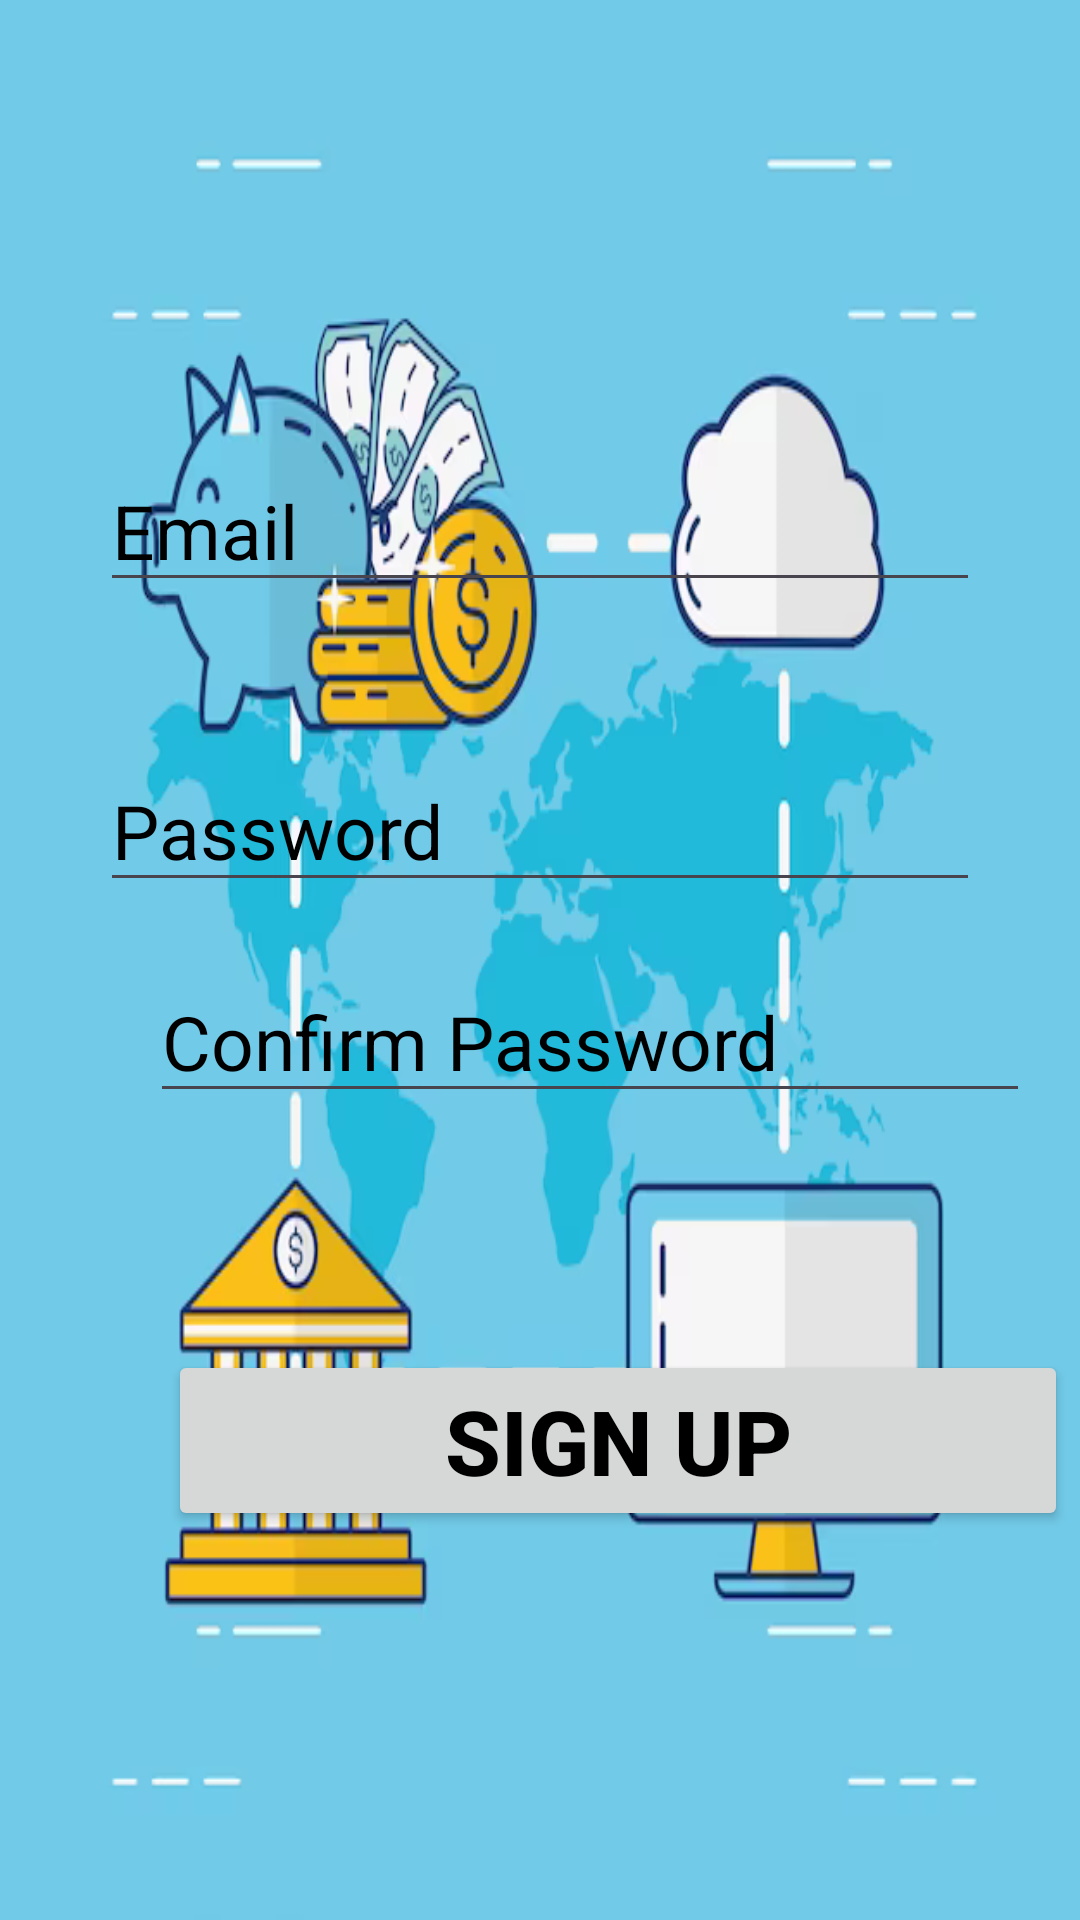

Layout XML and referenced resources for this Android screen:
<!-- AndroidManifest.xml: application theme Theme.BalanceToolApp -->
<!-- res/layout/activity_register.xml -->
<?xml version="1.0" encoding="utf-8"?>
<RelativeLayout xmlns:android="http://schemas.android.com/apk/res/android"
    xmlns:app="http://schemas.android.com/apk/res-auto"
    xmlns:tools="http://schemas.android.com/tools"
    android:layout_width="match_parent"
    android:layout_height="match_parent"
    android:background="@drawable/img"
    tools:context=".Register">
    <EditText
        android:id="@+id/mEdtEmail"
        android:layout_width="wrap_content"
        android:layout_height="wrap_content"
        android:ems="10"
        android:hint="Email"
        android:textColorHint="@color/black"
        android:textSize="25dp"
        android:inputType="textEmailAddress"
        android:layout_marginTop="150dp"
        android:textColor="@color/black"
        android:layout_centerHorizontal="true"
        tools:layout_editor_absoluteX="64dp"
        tools:layout_editor_absoluteY="147dp" />

    <androidx.appcompat.widget.AppCompatCheckedTextView
        android:layout_width="match_parent"
        android:layout_height="match_parent"
        android:layout_alignParentStart="true"
        android:layout_alignParentTop="true">

    </androidx.appcompat.widget.AppCompatCheckedTextView>

    <EditText
        android:id="@+id/mEdtPassword"
        android:layout_width="wrap_content"
        android:layout_height="wrap_content"
        android:layout_centerHorizontal="true"
        android:layout_marginTop="250dp"
        android:ems="10"
        android:hint="Password"
        android:inputType="textPassword"
        android:textColor="@color/black"
        android:textColorHint="@color/black"
        android:textSize="25dp"
        tools:layout_editor_absoluteX="64dp"
        tools:layout_editor_absoluteY="252dp" />

    <Button
        android:id="@+id/BtnRegister"
        android:layout_width="300dp"
        android:layout_height="wrap_content"
        android:layout_alignParentStart="true"
        android:layout_centerHorizontal="true"
        android:layout_marginStart="56dp"
        android:layout_marginTop="450dp"
        android:text="Sign up"
        android:textSize="30sp"
        android:textColor="@color/black"
        tools:layout_editor_absoluteX="89dp"
        android:textStyle="bold"
        tools:layout_editor_absoluteY="361dp" />

    <EditText
        android:id="@+id/edtConfirmPass"
        android:layout_width="wrap_content"
        android:layout_height="wrap_content"
        android:layout_alignParentStart="true"
        android:layout_alignParentBottom="true"
        android:layout_marginStart="50dp"
        android:layout_marginBottom="269dp"
        android:ems="10"
        android:hint="Confirm Password"
        android:textSize="25sp"
        android:textColorHint="@color/black"
        android:inputType="numberPassword" />


</RelativeLayout>
<!-- resources referenced by this layout -->
<resources>
  <color name="black">#FF000000</color>
  <!-- drawable img: png bitmap (drawable, 123214 bytes) -->
  <style name="Theme.BalanceToolApp" parent="Base.Theme.BalanceToolApp" />
  <style name="Base.Theme.BalanceToolApp" parent="Theme.Material3.DayNight.NoActionBar">
          
          
      </style>
</resources>
